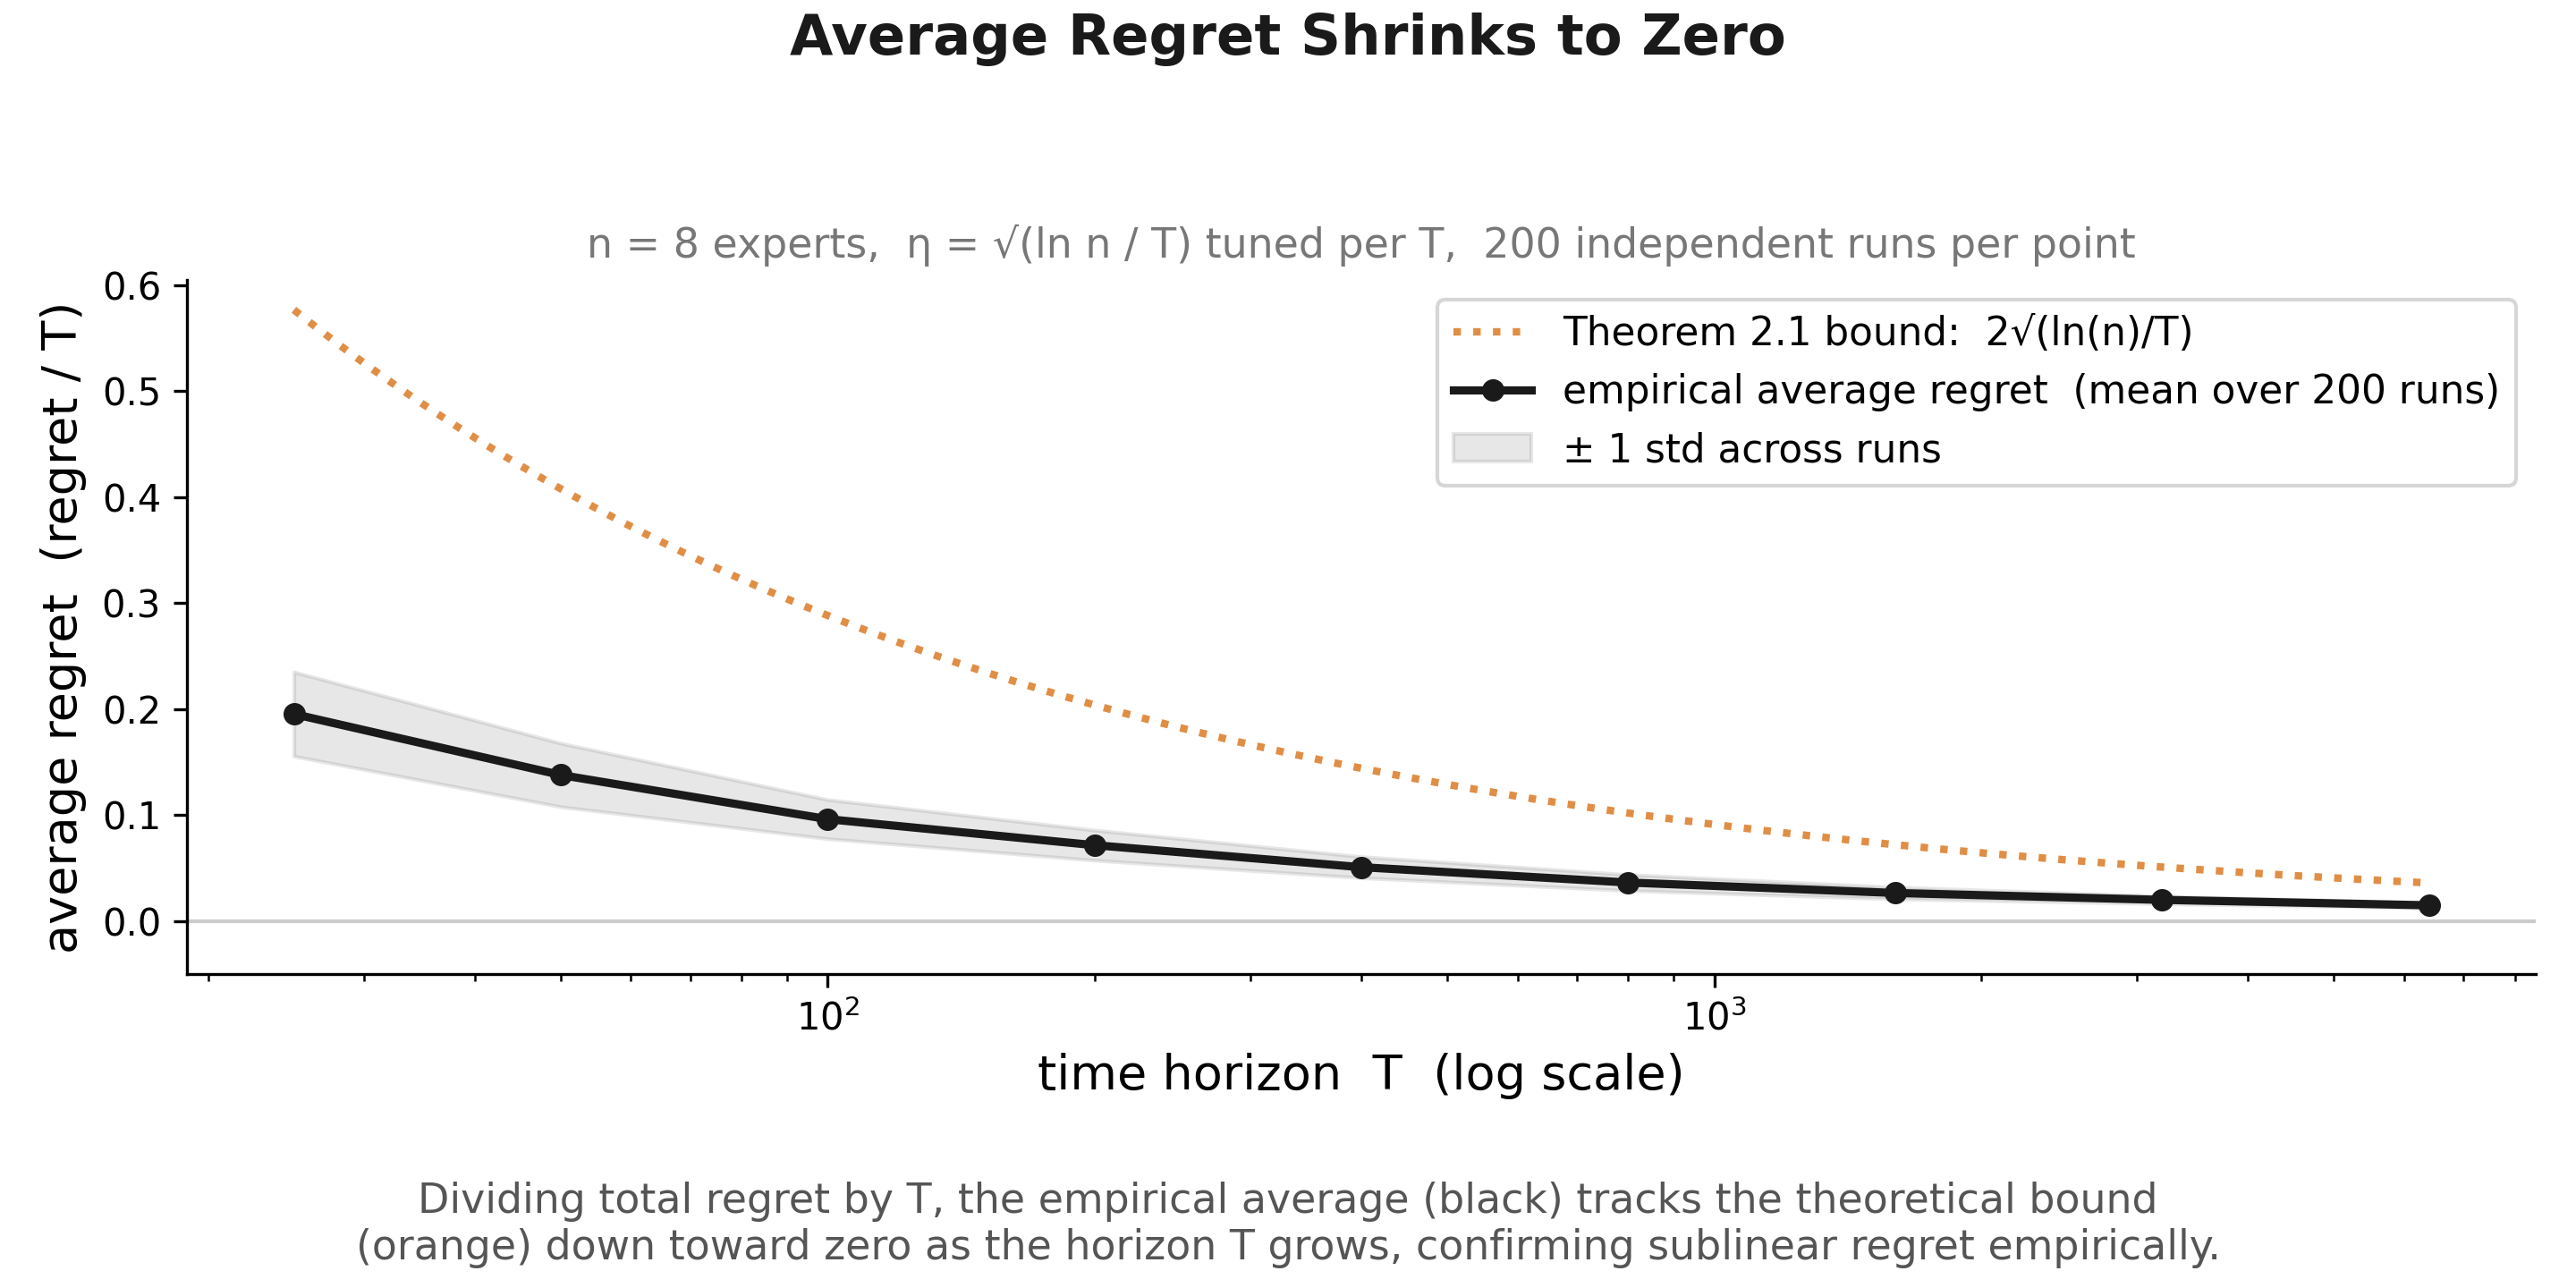

Write Python code to recreate this figure.
import matplotlib
matplotlib.use("Agg")
import matplotlib.pyplot as plt
import numpy as np

# Proves the o(T) / average-regret-to-zero claim properly: sweep the horizon T, tune eta
# optimally FOR EACH T (Slide 14's eta = sqrt(ln n / T) -- fixed eta does NOT go to zero,
# that's exactly the "T known in advance" caveat from Slide 2), average over many
# independent trials per T (not one noisy run), and compare against the actual
# Theorem 2.1 bound curve 2*sqrt(ln(n)/T).

rng = np.random.default_rng(42)
n = 8
T_list = [25, 50, 100, 200, 400, 800, 1600, 3200, 6400]
K = 200  # independent trials per T

means, stds = [], []
for T in T_list:
    eta = np.sqrt(np.log(n) / T)
    biases = rng.uniform(-0.03, 0.03, (K, n, 1))
    noise = rng.normal(0, 1, (K, n, T)) * 0.9
    costs = np.clip(biases + noise, -1, 1)          # (K, n, T)

    w = np.ones((K, n))
    alg_cum = np.zeros(K)
    expert_cum = np.zeros((K, n))
    for t in range(T):
        p = w / w.sum(axis=1, keepdims=True)
        m = costs[:, :, t]
        alg_cum += (p * m).sum(axis=1)
        expert_cum += m
        w = w * (1 - eta * m)

    oracle_cum = expert_cum.min(axis=1)               # best FIXED decision, per trial
    avg_regret = (alg_cum - oracle_cum) / T
    means.append(avg_regret.mean())
    stds.append(avg_regret.std())

means = np.array(means)
stds = np.array(stds)
T_arr = np.array(T_list)

T_fine = np.logspace(np.log10(T_arr.min()), np.log10(T_arr.max()), 200)
bound = 2 * np.sqrt(np.log(n) / T_fine)

black = "#1a1a1a"
orange = "#E08E45"

fig, ax = plt.subplots(figsize=(9.6, 4.8), dpi=300)

ax.plot(T_fine, bound, color=orange, lw=2, ls=":", label="Theorem 2.1 bound:  2√(ln(n)/T)")
ax.plot(T_arr, means, color=black, lw=2.2, marker="o", ms=5,
        label=f"empirical average regret  (mean over {K} runs)")
ax.fill_between(T_arr, means - stds, means + stds, color=black, alpha=0.10,
                 label="± 1 std across runs")
ax.axhline(0, color="#cccccc", lw=1, zorder=0)

ax.set_xscale("log")
ax.set_xlabel("time horizon  T  (log scale)", fontsize=13)
ax.set_ylabel("average regret  (regret / T)", fontsize=13)
ax.set_title(f"n = {n} experts,  η = √(ln n / T) tuned per T,  {K} independent runs per point",
             fontsize=11, color="#777777")
fig.suptitle("Average Regret Shrinks to Zero", fontsize=15, color=black, fontweight="bold", y=0.99)
ax.legend(loc="upper right", fontsize=10.5, frameon=True)
ax.spines["top"].set_visible(False)
ax.spines["right"].set_visible(False)
ax.tick_params(labelsize=10)
ax.set_ylim(bottom=-0.05)

fig.tight_layout(rect=[0, 0.115, 1, 0.93])
fig.text(0.5, 0.015,
    "Dividing total regret by T, the empirical average (black) tracks the theoretical bound\n"
    "(orange) down toward zero as the horizon T grows, confirming sublinear regret empirically.",
    ha="center", va="bottom", fontsize=11, color="#555555")
fig.savefig("/home/claude/mw_deck/regret_convergence_plot.png", dpi=300, facecolor="white")

for T, m, s in zip(T_list, means, stds):
    print(f"T={T:>5}  avg regret = {m:.4f}  (std {s:.4f})   bound = {2*np.sqrt(np.log(n)/T):.4f}")
print("saved regret_convergence_plot.png")
